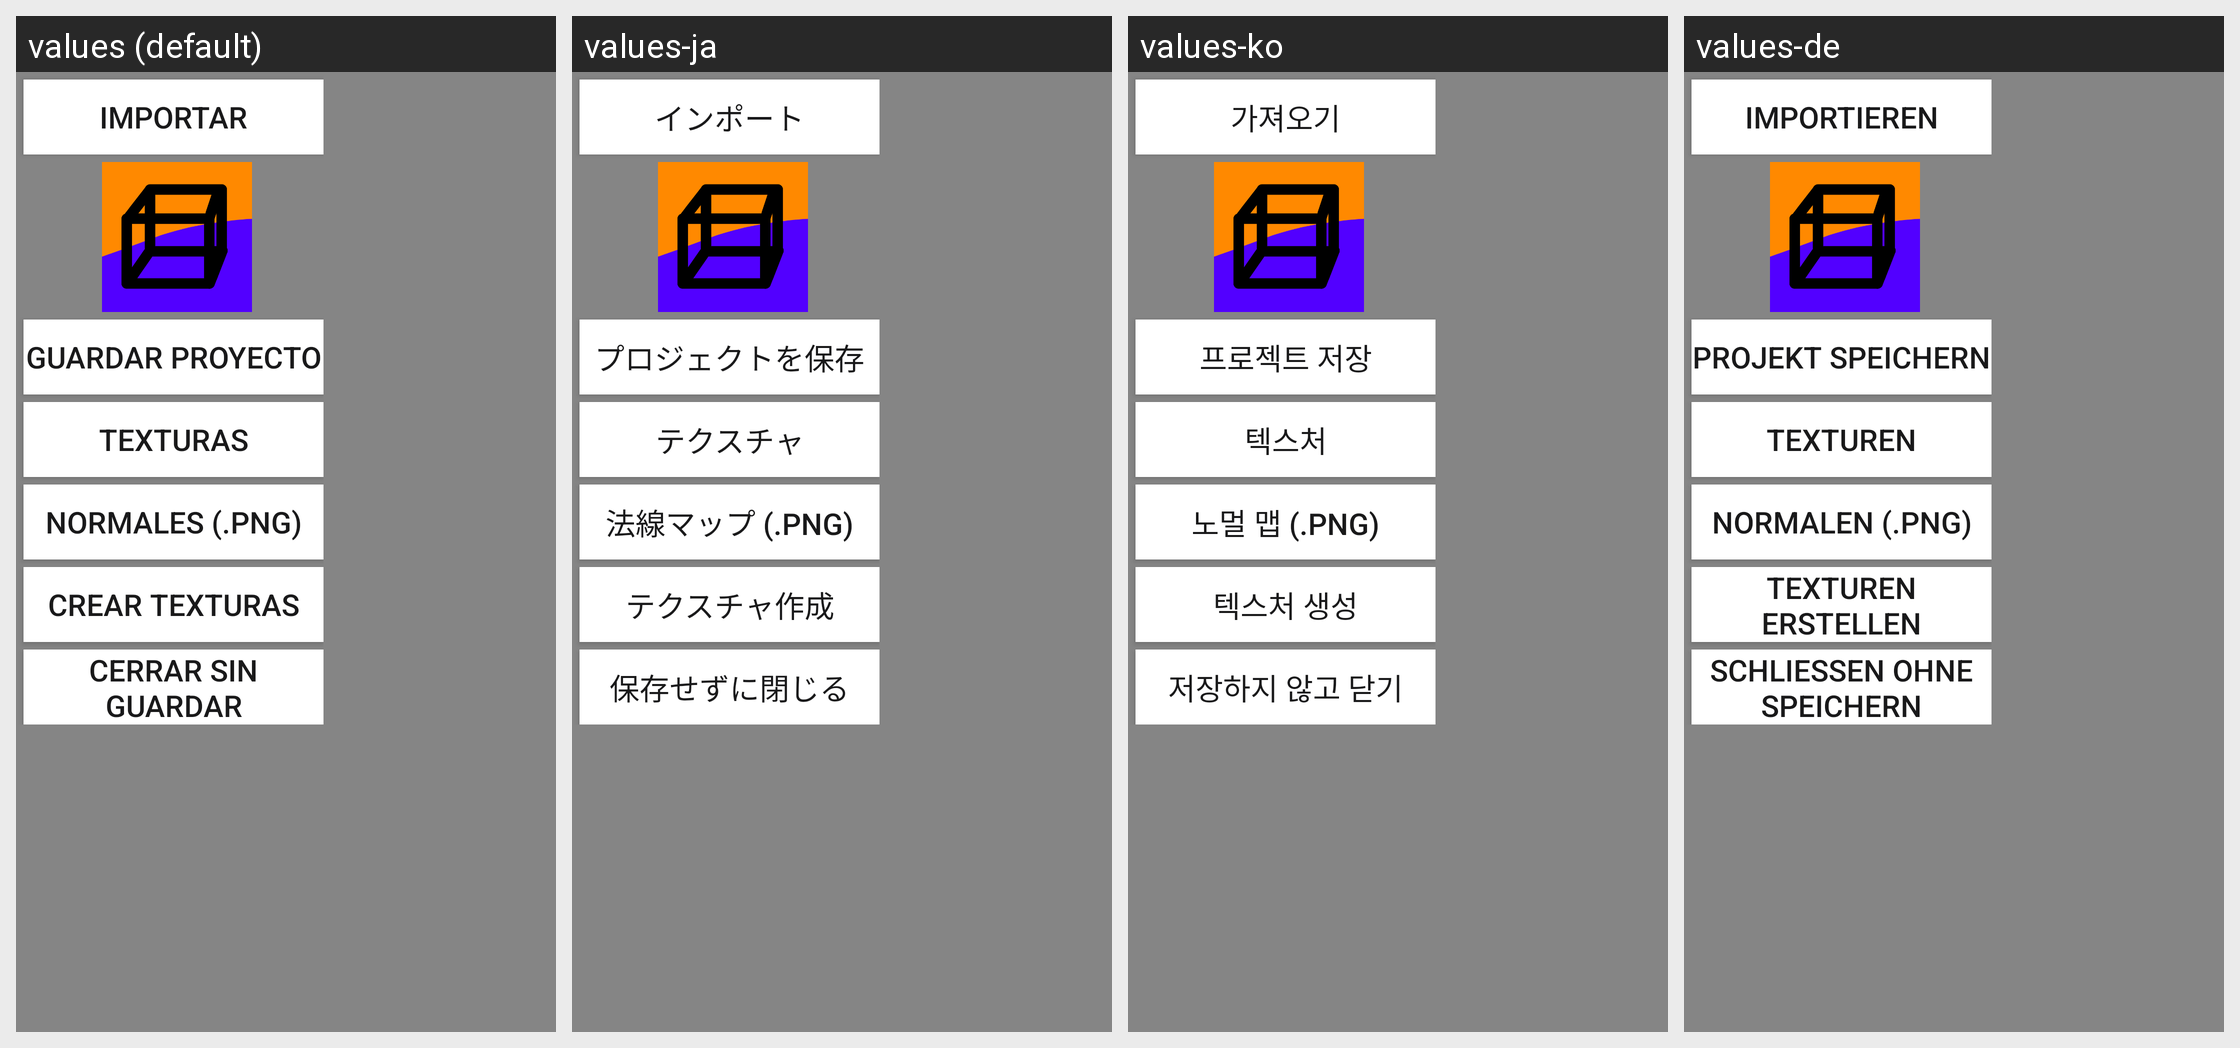

For this localized Android screen grid, give each drawn string resource with its value in every locale shown.
Android screen res/layout/mas.xml rendered under 4 locales, left to right: values (default), values-ja, values-ko, values-de. Device: Nexus 5 (rendered at 1080×1920; each locale shown at half size, 540×960, under a caption strip naming it); theme AppTheme.Fullscreen.
Other locales in the repository, not shown: values-ar, values-en, values-iw, values-pt, values-ru, values-sv, values-zh.
Strings drawn on this screen, with the default value and each locale's value (text and hints the layout hard-codes, and strings that could not be matched under every locale, appear in the picture but are not listed):

importar
  values: IMPORTAR
  values-ja: インポート
  values-ko: 가져오기
  values-de: IMPORTIEREN

guardar
  values: Guardar Proyecto
  values-ja: プロジェクトを保存
  values-ko: 프로젝트 저장
  values-de: Projekt Speichern

texturas
  values: Texturas
  values-ja: テクスチャ
  values-ko: 텍스처
  values-de: Texturen

normales
  values: Normales (.png)
  values-ja: 法線マップ (.png)
  values-ko: 노멀 맵 (.png)
  values-de: Normalen (.png)

creartexturas
  values: Crear Texturas
  values-ja: テクスチャ作成
  values-ko: 텍스처 생성
  values-de: Texturen Erstellen

cerrarnoguardar
  values: Cerrar sin Guardar
  values-ja: 保存せずに閉じる
  values-ko: 저장하지 않고 닫기
  values-de: Schließen Ohne Speichern
